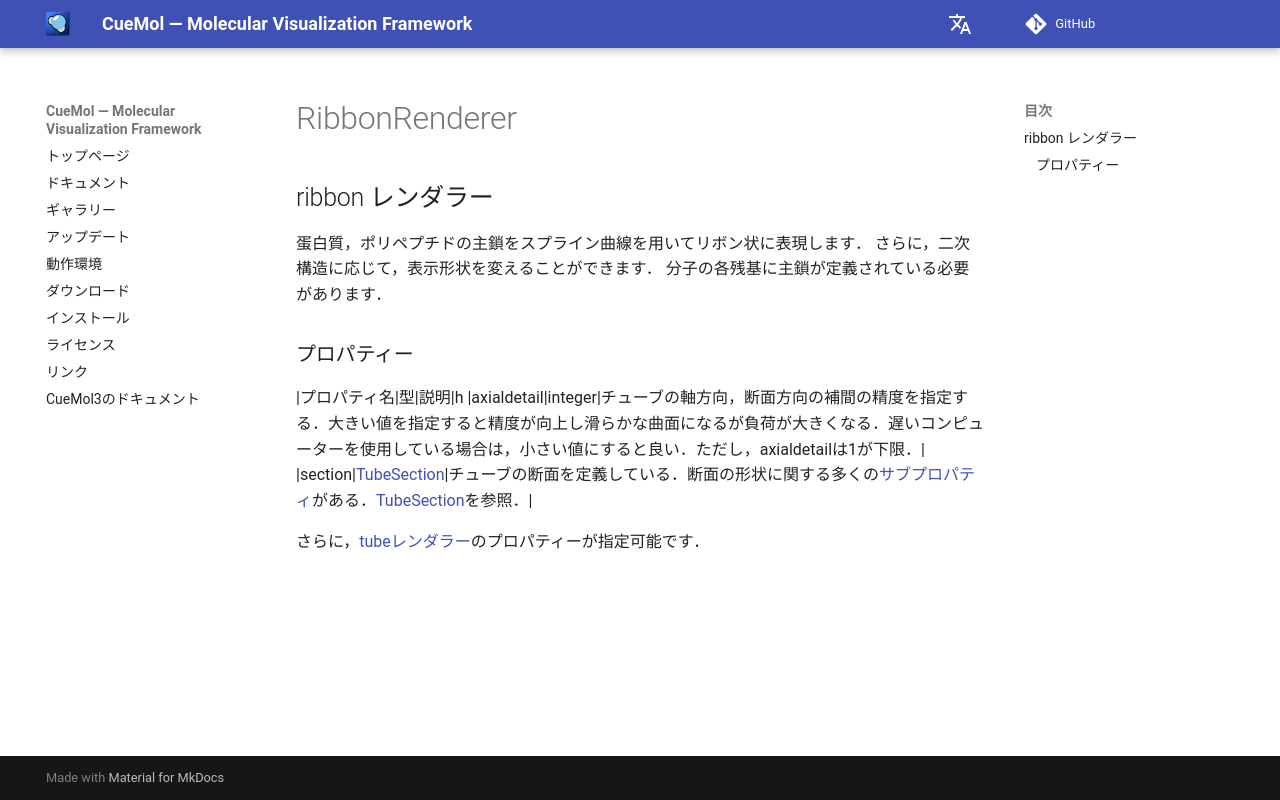

repository: CueMol/cuemol2_docs · page: Ref/molvis/RibbonRenderer/index.html · generator: mkdocs

## ribbon レンダラー
蛋白質，ポリペプチドの主鎖をスプライン曲線を用いてリボン状に表現します．
さらに，二次構造に応じて，表示形状を変えることができます．
分子の各残基に主鎖が定義されている必要があります．

### プロパティー
|プロパティ名|型|説明|h
|axialdetail|integer|チューブの軸方向，断面方向の補間の精度を指定する．大きい値を指定すると精度が向上し滑らかな曲面になるが負荷が大きくなる．遅いコンピューターを使用している場合は，小さい値にすると良い．ただし，axialdetailは1が下限．|
|section|[TubeSection](../../../Ref/molvis/TubeSection)|チューブの断面を定義している．断面の形状に関する多くの[サブプロパティ](../../../Ref/Property)がある．[TubeSection](../../../Ref/molvis/TubeSection)を参照．|

さらに，[tubeレンダラー](../../../Ref/molvis/TubeRenderer)のプロパティーが指定可能です．
